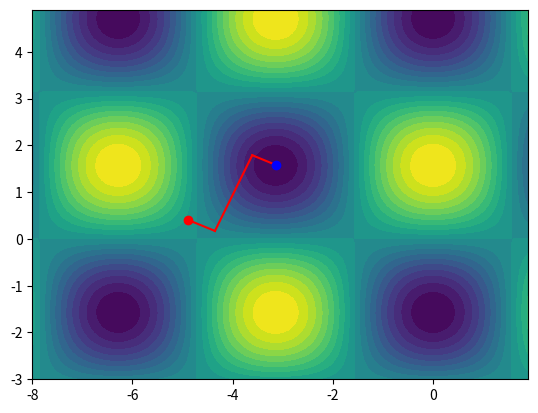

Here is the Python script that generated this plot:
# %matplotlib inline

import matplotlib
import numpy as np
from numpy import pi,cos,sin,abs,sqrt,exp
import matplotlib.pyplot as plt
from scipy import optimize

def f(x,y):
    return cos(x)*sin(y)#-x-y**2+y*sqrt(x-9)+18*y-6*sqrt(x-9)-63

def gradx(x,y):
    return -sin(x)*sin(y)#(-2*(3 + sqrt(-9 + x)) + y)/(2*sqrt(-9 + x))

def grady(x,y):
    return cos(x)*cos(y)#18 + sqrt(-9 + x) - 2*y

x0,y0=-6,1.57
x0,y0=-6,-1
x0,y0=-4.9,0.41


phi = 0.5 * (1.0 + sqrt(5.0))

def scw(f,h):
    x0=0
    while not((f(x0-h)>f(x0))&(f(x0)<f(x0+h))):
        if f(x0-h)>f(x0+h):
            x0=x0+h/2
        else:
            x0=x0-h/2
    return x0


def minimize(f,eps,a,b): 
    if abs(b - a) < eps: 
        return 0.5 * (a + b)
    else:
        t = (b - a) / phi
        x1, x2 = b - t, a + t
        if f(x1) >= f(x2):
            return minimize(f,eps,x1,b)
        else:
            return minimize(f,eps,a,x2)
            
def p(x,y):
    return np.array([-gradx(x,y), -grady(x,y)])
         
x,y=x0,y0

xmin,xmax=-8,2
ymin,ymax=-3,5


X = np.arange(xmin,xmax, 0.10)
Y = np.arange(ymin,ymax, 0.10)
X, Y = np.meshgrid(X, Y)

plt.contourf(X,Y,f(X,Y),20)
plt.plot(x0,y0,'ro')

feps=0.0001
xo,yo=-1000,-1000
h,eps=0.05,0.01

i=0
while sqrt((x-xo)**2+(y-yo)**2)>feps:
    i+=1
    def F(alpha):
        return f(x+alpha*(-gradx(x,y)),y+alpha*(-grady(x,y)))
    alpha=minimize(F,eps,0,scw(F,h))
    # A=np.linspace(0,100,5000)
    # # pi
    # plt.plot(A,F(A))
    # plt.plot(alpha,F(alpha),'ro')
    # plt.show()
    xo,yo=x,y
    x,y=x+alpha*(-gradx(x,y)),y+alpha*(-grady(x,y))
    plt.plot([xo, x],[yo, y],'-r')
    # print(alpha,x,y)
    # print(alpha,sqrt((x-xo)**2+(y-yo)**2))
print('Итераций: ',i)
plt.plot([x],[y],'-bo')
plt.show()